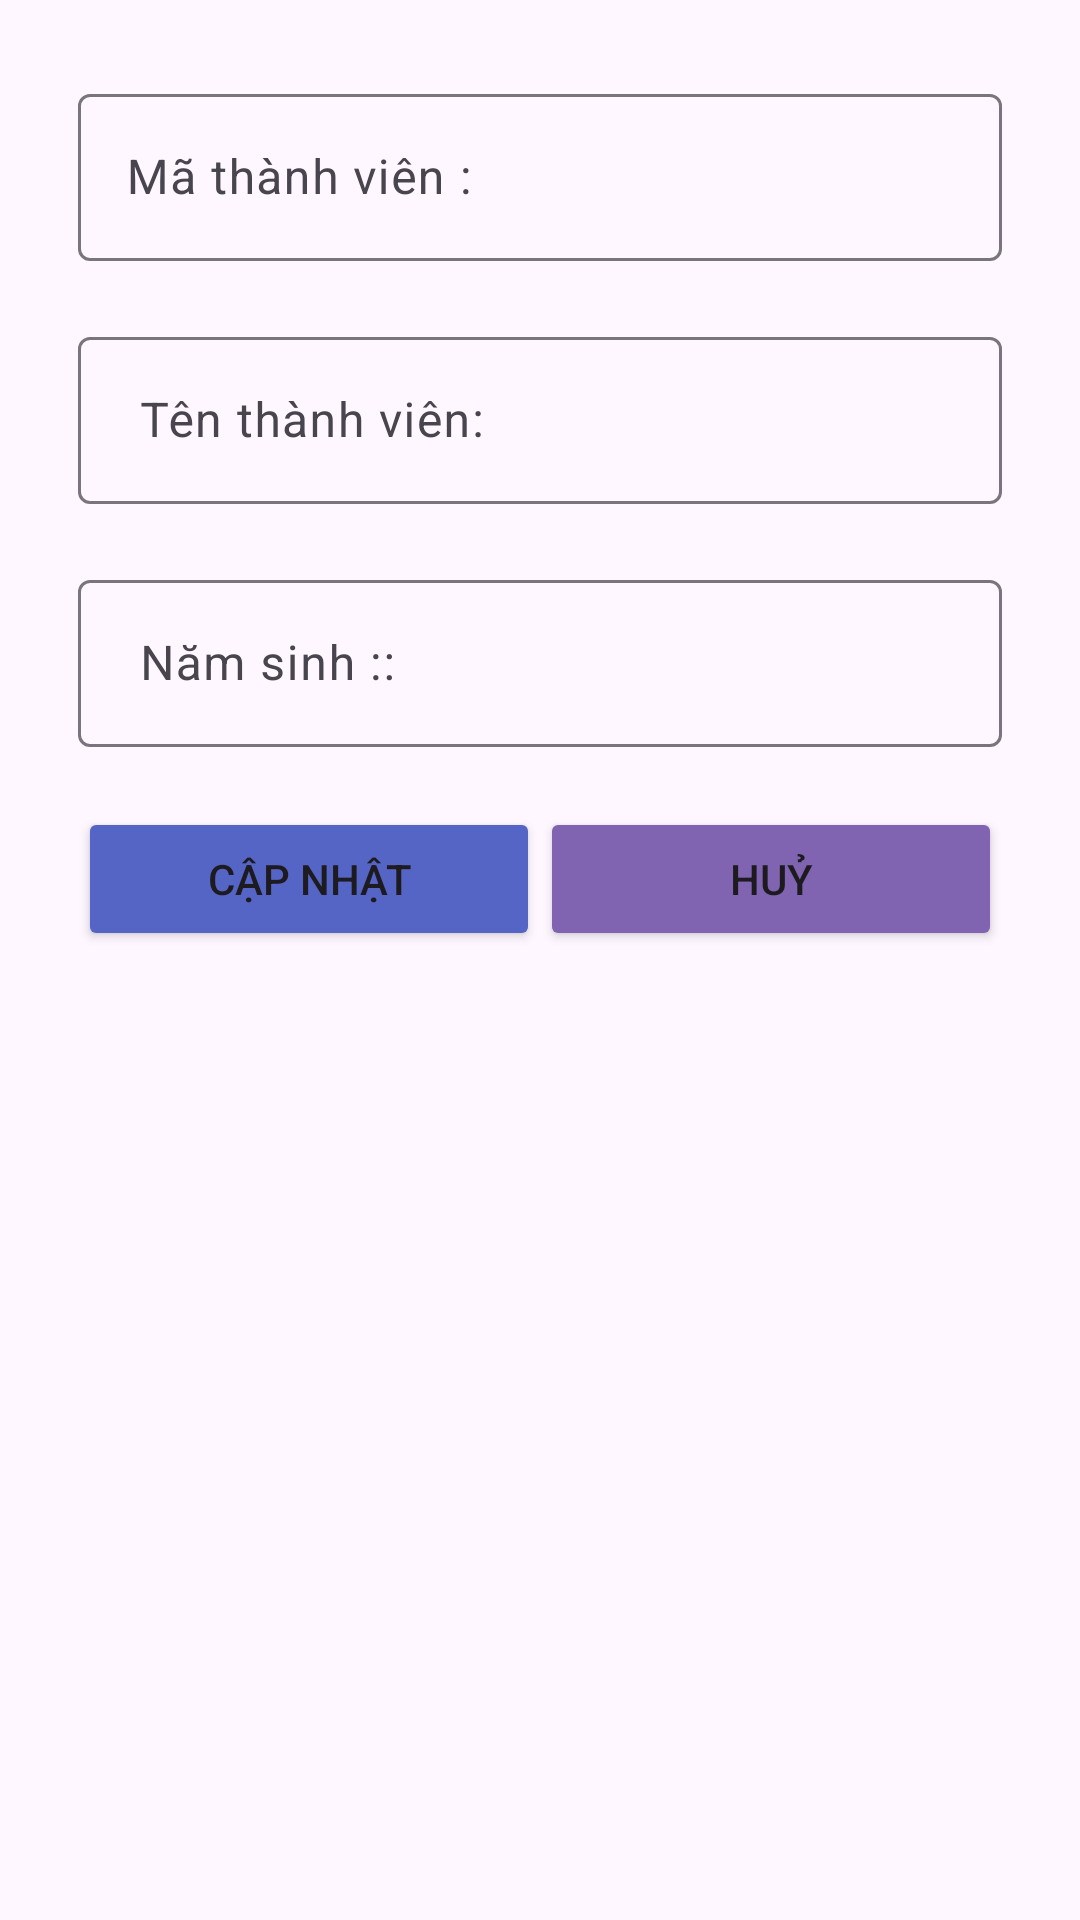

Produce the Android XML layout that renders to this screen, including the resource entries it uses.
<!-- AndroidManifest.xml: application theme Theme.Anhndtph44878duanmaumobile -->
<!-- res/layout/layout_bottomsheet_capnhatthanhvien.xml -->
<?xml version="1.0" encoding="utf-8"?>
<LinearLayout xmlns:android="http://schemas.android.com/apk/res/android"
    android:layout_width="match_parent"
    android:layout_height="match_parent"
    xmlns:app="http://schemas.android.com/apk/res-auto"

    android:id="@+id/layOut_bottom_theloai"
    android:orientation="vertical"
    android:padding="16dp"
    app:behavior_hideable="true"
    app:behavior_peekHeight="0dp"
    app:layout_behavior="com.google.android.material.bottomsheet.BottomSheetBehavior">
    <com.google.android.material.textfield.TextInputLayout
        android:layout_width="match_parent"
        android:layout_margin="10dp"
        android:layout_height="wrap_content"
        >
        <com.google.android.material.textfield.TextInputEditText
            android:id="@+id/edt_matv"
            android:layout_width="match_parent"
            android:layout_height="wrap_content"
            android:hint="Mã thành viên :"
            />
    </com.google.android.material.textfield.TextInputLayout>
    <com.google.android.material.textfield.TextInputLayout
        android:layout_width="match_parent"
        android:layout_margin="10dp"
        android:layout_height="wrap_content"
        >
        <com.google.android.material.textfield.TextInputEditText
            android:id="@+id/edt_tenTV"
            android:layout_width="match_parent"
            android:layout_height="wrap_content"
            android:hint=" Tên thành viên:"
            />
    </com.google.android.material.textfield.TextInputLayout>

    <com.google.android.material.textfield.TextInputLayout
        android:layout_width="match_parent"
        android:layout_height="wrap_content"
        android:layout_margin="10dp"

        >
        <com.google.android.material.textfield.TextInputEditText
            android:id="@+id/edt_namsinhTV02"
            android:layout_width="match_parent"
            android:layout_height="wrap_content"
            android:hint=" Năm sinh ::"
            />
 </com.google.android.material.textfield.TextInputLayout>


    <LinearLayout
        android:layout_width="match_parent"
        android:layout_height="wrap_content"
        android:orientation="horizontal"
        android:layout_margin="10dp"

        >
        <Button
            android:id="@+id/btn_capnhatTV"
            android:layout_width="0dp"
            android:layout_height="match_parent"
            android:layout_weight="1"
            android:text="Cập nhật"
            android:backgroundTint="#5465C6"
            />
        <Button
            android:id="@+id/btn_huyCapnhat"
            android:layout_width="0dp"
            android:layout_height="match_parent"
            android:layout_weight="1"
            android:text="Huỷ"
            android:backgroundTint="#8064B1"
            />
    </LinearLayout>

</LinearLayout>
<!-- resources referenced by this layout -->
<resources>
  <style name="Theme.Anhndtph44878duanmaumobile" parent="Base.Theme.Anhndtph44878duanmaumobile" />
  <style name="Base.Theme.Anhndtph44878duanmaumobile" parent="Theme.Material3.DayNight.NoActionBar">
          
          
      </style>
</resources>
